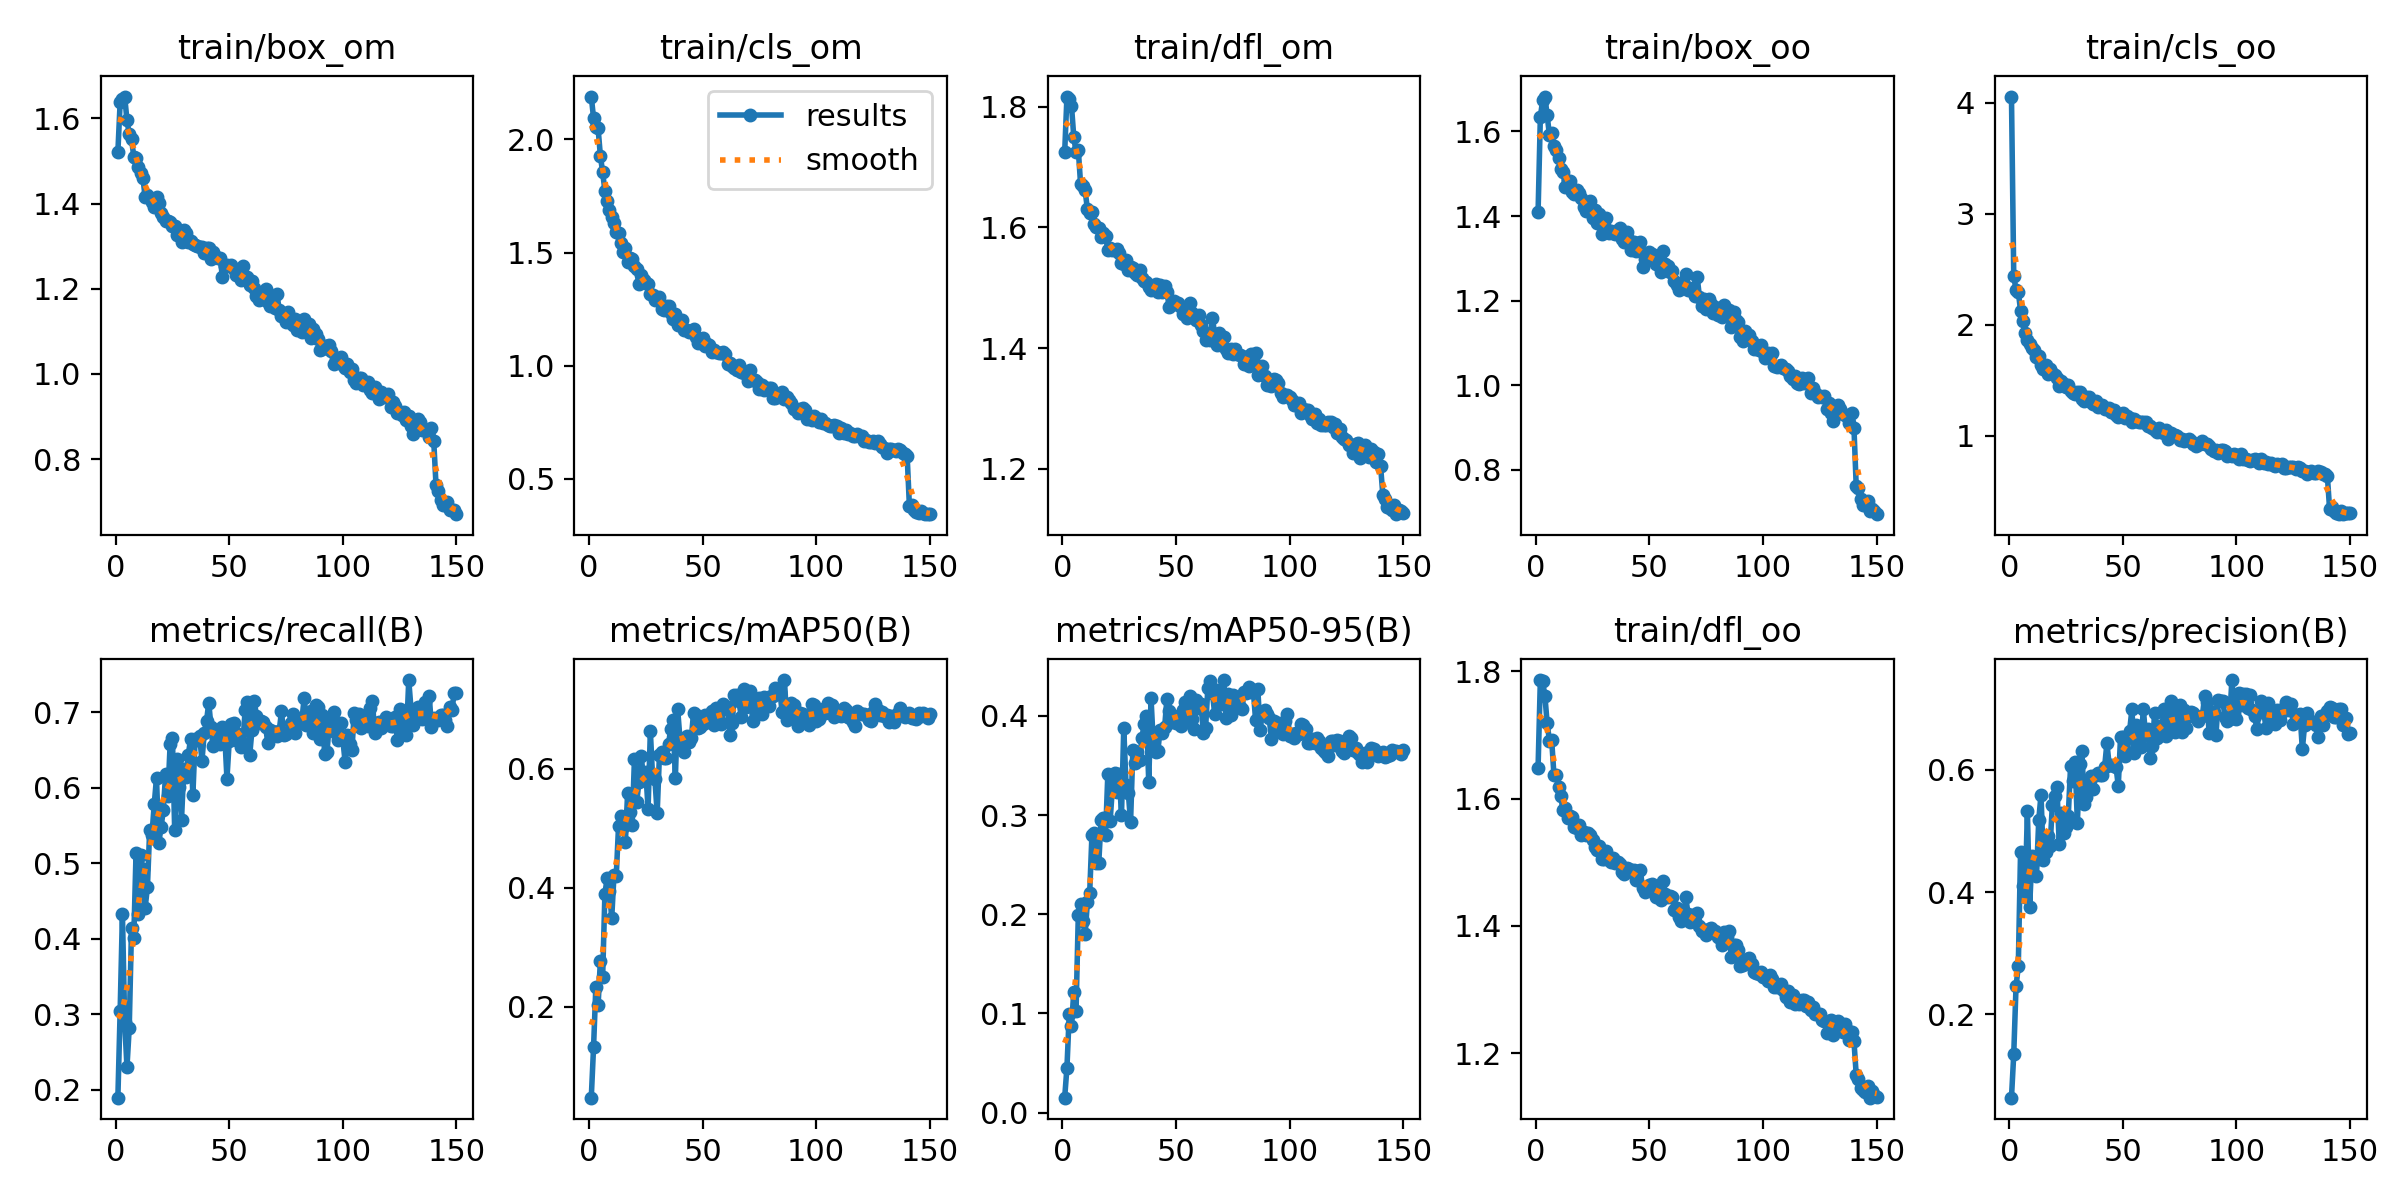

The data file committed next to this chart (first rows):
epoch, train/box_om, train/cls_om, train/dfl_om, train/box_oo, train/cls_oo, train/dfl_oo, metrics/precision(B), metrics/recall(B), metrics/mAP50(B), metrics/mAP50-95(B), val/box_om, val/cls_om, val/dfl_om, val/box_oo, val/cls_oo, val/dfl_oo, lr/pg0, lr/pg1, lr/pg2
1, 1.521, 2.189, 1.724, 1.409, 4.056, 1.649, 0.06378, 0.1892, 0.04719, 0.0151, 2.16, 5.179, 3.393, 1.91, 11.86, 2.87, 0.0002361, 0.0002361, 0.0002361
2, 1.638, 2.094, 1.817, 1.634, 2.442, 1.786, 0.1349, 0.304, 0.1316, 0.04541, 2.345, 3.507, 3.351, 2.201, 3.754, 3.174, 0.0004709, 0.0004709, 0.0004709
3, 1.645, 2.056, 1.813, 1.674, 2.313, 1.784, 0.2457, 0.4332, 0.2327, 0.09898, 1.927, 4.094, 2.686, 1.948, 3.626, 2.588, 0.0007027, 0.0007027, 0.0007027
4, 1.651, 2.048, 1.801, 1.683, 2.3, 1.761, 0.2787, 0.2893, 0.2023, 0.08738, 2.075, 3.314, 2.841, 2.049, 3.595, 2.755, 0.0006999, 0.0006999, 0.0006999
5, 1.596, 1.928, 1.75, 1.638, 2.127, 1.718, 0.4662, 0.2296, 0.277, 0.1213, 1.911, 2.788, 2.577, 1.981, 2.959, 2.546, 0.0006999, 0.0006999, 0.0006999
6, 1.563, 1.854, 1.724, 1.591, 2.035, 1.691, 0.4107, 0.282, 0.2496, 0.1025, 1.871, 3.066, 2.447, 1.917, 3.078, 2.467, 0.0006951, 0.0006951, 0.0006951
7, 1.552, 1.773, 1.728, 1.596, 1.931, 1.691, 0.3922, 0.4135, 0.3904, 0.1996, 1.771, 2.875, 2.281, 1.765, 2.888, 2.252, 0.0006904, 0.0006904, 0.0006904
8, 1.511, 1.727, 1.672, 1.565, 1.865, 1.636, 0.5319, 0.4009, 0.4165, 0.2105, 1.815, 2.708, 2.33, 1.819, 2.822, 2.336, 0.0006857, 0.0006857, 0.0006857
9, 1.508, 1.687, 1.668, 1.557, 1.826, 1.638, 0.3762, 0.5142, 0.3945, 0.1937, 1.681, 2.4, 2.288, 1.705, 2.432, 2.25, 0.000681, 0.000681, 0.000681
10, 1.486, 1.655, 1.661, 1.538, 1.79, 1.618, 0.4598, 0.4334, 0.3493, 0.1801, 1.699, 2.907, 2.243, 1.72, 2.864, 2.256, 0.0006763, 0.0006763, 0.0006763
11, 1.471, 1.631, 1.63, 1.51, 1.777, 1.603, 0.4501, 0.5113, 0.422, 0.2123, 1.75, 1.96, 2.352, 1.766, 1.976, 2.342, 0.0006716, 0.0006716, 0.0006716
12, 1.461, 1.592, 1.624, 1.503, 1.714, 1.581, 0.426, 0.4925, 0.4204, 0.221, 1.669, 2.567, 2.22, 1.694, 2.428, 2.196, 0.0006669, 0.0006669, 0.0006669
13, 1.416, 1.587, 1.625, 1.468, 1.718, 1.586, 0.5178, 0.4411, 0.5041, 0.28, 1.664, 2.164, 2.227, 1.695, 2.148, 2.226, 0.0006622, 0.0006622, 0.0006622
14, 1.42, 1.544, 1.606, 1.482, 1.643, 1.569, 0.5593, 0.4682, 0.5213, 0.2818, 1.676, 2.032, 2.243, 1.71, 2.01, 2.237, 0.0006574, 0.0006574, 0.0006574
15, 1.413, 1.503, 1.6, 1.484, 1.599, 1.573, 0.4521, 0.5444, 0.5017, 0.252, 1.64, 1.877, 2.217, 1.72, 1.999, 2.27, 0.0006527, 0.0006527, 0.0006527
16, 1.403, 1.521, 1.6, 1.458, 1.641, 1.571, 0.4662, 0.5379, 0.4763, 0.2517, 1.705, 1.87, 2.282, 1.762, 1.902, 2.309, 0.000648, 0.000648, 0.000648
17, 1.392, 1.457, 1.584, 1.452, 1.56, 1.555, 0.4923, 0.5784, 0.5602, 0.2948, 1.705, 1.653, 2.254, 1.706, 1.674, 2.204, 0.0006433, 0.0006433, 0.0006433
18, 1.415, 1.477, 1.59, 1.462, 1.604, 1.554, 0.4758, 0.6131, 0.5271, 0.297, 1.629, 2.042, 2.161, 1.68, 2.138, 2.197, 0.0006386, 0.0006386, 0.0006386
19, 1.401, 1.471, 1.585, 1.455, 1.566, 1.558, 0.5433, 0.5269, 0.5056, 0.2797, 1.628, 2.01, 2.189, 1.649, 2.055, 2.197, 0.0006339, 0.0006339, 0.0006339
20, 1.379, 1.442, 1.563, 1.442, 1.544, 1.543, 0.5572, 0.5477, 0.6169, 0.3419, 1.643, 1.746, 2.163, 1.672, 1.785, 2.136, 0.0006292, 0.0006292, 0.0006292
21, 1.368, 1.426, 1.565, 1.423, 1.522, 1.547, 0.5714, 0.5706, 0.5443, 0.2941, 1.623, 1.954, 2.212, 1.638, 1.929, 2.184, 0.0006245, 0.0006245, 0.0006245
22, 1.358, 1.363, 1.562, 1.413, 1.445, 1.542, 0.4793, 0.6185, 0.5786, 0.3274, 1.652, 1.774, 2.244, 1.668, 1.83, 2.2, 0.0006197, 0.0006197, 0.0006197
23, 1.359, 1.399, 1.562, 1.423, 1.491, 1.546, 0.5296, 0.5897, 0.6215, 0.3422, 1.604, 1.702, 2.181, 1.632, 1.7, 2.156, 0.000615, 0.000615, 0.000615
24, 1.356, 1.378, 1.564, 1.436, 1.464, 1.543, 0.4975, 0.6581, 0.5825, 0.3228, 1.557, 1.687, 2.132, 1.583, 1.731, 2.147, 0.0006103, 0.0006103, 0.0006103
25, 1.348, 1.364, 1.557, 1.396, 1.444, 1.535, 0.5069, 0.6668, 0.594, 0.3417, 1.566, 1.895, 2.125, 1.601, 1.978, 2.126, 0.0006056, 0.0006056, 0.0006056
26, 1.347, 1.362, 1.541, 1.415, 1.455, 1.523, 0.5252, 0.5439, 0.5332, 0.3, 1.602, 1.998, 2.103, 1.622, 2.014, 2.076, 0.0006009, 0.0006009, 0.0006009
27, 1.325, 1.319, 1.538, 1.383, 1.403, 1.519, 0.6057, 0.6384, 0.6632, 0.3877, 1.667, 1.316, 2.287, 1.673, 1.369, 2.248, 0.0005962, 0.0005962, 0.0005962
28, 1.338, 1.315, 1.546, 1.404, 1.39, 1.526, 0.5817, 0.6008, 0.5846, 0.3303, 1.591, 1.571, 2.137, 1.632, 1.602, 2.136, 0.0005915, 0.0005915, 0.0005915
29, 1.309, 1.292, 1.529, 1.357, 1.378, 1.505, 0.6132, 0.5577, 0.5823, 0.3225, 1.57, 1.735, 2.11, 1.622, 1.75, 2.108, 0.0005868, 0.0005868, 0.0005868
30, 1.337, 1.299, 1.535, 1.38, 1.395, 1.506, 0.5137, 0.6253, 0.5256, 0.2931, 1.643, 1.931, 2.28, 1.67, 1.928, 2.26, 0.000582, 0.000582, 0.000582
31, 1.331, 1.305, 1.533, 1.395, 1.395, 1.518, 0.6103, 0.615, 0.6237, 0.3653, 1.569, 1.592, 2.098, 1.598, 1.684, 2.113, 0.0005773, 0.0005773, 0.0005773
32, 1.31, 1.25, 1.525, 1.36, 1.335, 1.507, 0.6306, 0.644, 0.6283, 0.3527, 1.664, 1.505, 2.312, 1.675, 1.466, 2.3, 0.0005726, 0.0005726, 0.0005726
33, 1.311, 1.246, 1.521, 1.365, 1.316, 1.501, 0.5434, 0.6651, 0.619, 0.3639, 1.644, 1.89, 2.259, 1.659, 1.822, 2.242, 0.0005679, 0.0005679, 0.0005679
34, 1.305, 1.265, 1.529, 1.359, 1.352, 1.507, 0.5552, 0.5901, 0.618, 0.3552, 1.553, 1.771, 2.111, 1.609, 1.78, 2.145, 0.0005632, 0.0005632, 0.0005632
35, 1.304, 1.264, 1.516, 1.357, 1.351, 1.499, 0.5773, 0.6654, 0.6425, 0.378, 1.573, 1.811, 2.148, 1.633, 1.765, 2.206, 0.0005585, 0.0005585, 0.0005585
36, 1.301, 1.234, 1.511, 1.366, 1.309, 1.5, 0.5898, 0.663, 0.6676, 0.3922, 1.586, 1.753, 2.178, 1.604, 1.684, 2.176, 0.0005538, 0.0005538, 0.0005538
37, 1.299, 1.206, 1.51, 1.373, 1.286, 1.498, 0.5679, 0.6683, 0.6818, 0.3996, 1.536, 1.347, 2.094, 1.55, 1.379, 2.088, 0.0005491, 0.0005491, 0.0005491
38, 1.297, 1.228, 1.502, 1.346, 1.318, 1.484, 0.5909, 0.6359, 0.5849, 0.3333, 1.585, 1.858, 2.168, 1.612, 1.852, 2.179, 0.0005443, 0.0005443, 0.0005443
39, 1.284, 1.179, 1.496, 1.338, 1.256, 1.482, 0.5954, 0.6724, 0.7009, 0.4179, 1.536, 1.619, 2.11, 1.525, 1.646, 2.096, 0.0005396, 0.0005396, 0.0005396
40, 1.296, 1.192, 1.5, 1.363, 1.271, 1.492, 0.5923, 0.6882, 0.6521, 0.372, 1.603, 1.562, 2.15, 1.604, 1.537, 2.175, 0.0005349, 0.0005349, 0.0005349
41, 1.296, 1.2, 1.507, 1.344, 1.282, 1.489, 0.592, 0.713, 0.6442, 0.364, 1.6, 1.372, 2.151, 1.625, 1.393, 2.176, 0.0005302, 0.0005302, 0.0005302
42, 1.271, 1.159, 1.493, 1.32, 1.243, 1.486, 0.6052, 0.6801, 0.629, 0.3644, 1.558, 1.628, 2.094, 1.6, 1.582, 2.127, 0.0005255, 0.0005255, 0.0005255
43, 1.287, 1.16, 1.504, 1.34, 1.24, 1.487, 0.6435, 0.6559, 0.655, 0.3862, 1.597, 1.35, 2.171, 1.621, 1.361, 2.166, 0.0005208, 0.0005208, 0.0005208
44, 1.275, 1.148, 1.494, 1.318, 1.248, 1.473, 0.6077, 0.6652, 0.6445, 0.3829, 1.502, 1.621, 1.998, 1.51, 1.685, 2.007, 0.0005161, 0.0005161, 0.0005161
45, 1.273, 1.155, 1.503, 1.331, 1.214, 1.486, 0.6082, 0.6745, 0.6514, 0.389, 1.569, 1.489, 2.172, 1.589, 1.497, 2.186, 0.0005114, 0.0005114, 0.0005114
46, 1.273, 1.161, 1.493, 1.338, 1.234, 1.487, 0.6066, 0.6581, 0.6934, 0.4172, 1.522, 1.38, 2.047, 1.54, 1.379, 2.051, 0.0005066, 0.0005066, 0.0005066
47, 1.228, 1.126, 1.469, 1.281, 1.19, 1.459, 0.6052, 0.6813, 0.6908, 0.4045, 1.539, 1.32, 2.09, 1.556, 1.389, 2.103, 0.0005019, 0.0005019, 0.0005019
48, 1.253, 1.098, 1.472, 1.299, 1.166, 1.453, 0.5736, 0.6715, 0.6681, 0.394, 1.574, 1.642, 2.143, 1.619, 1.644, 2.17, 0.0004972, 0.0004972, 0.0004972
49, 1.256, 1.116, 1.478, 1.301, 1.195, 1.46, 0.6541, 0.6123, 0.6709, 0.4002, 1.533, 1.566, 2.042, 1.547, 1.637, 2.056, 0.0004925, 0.0004925, 0.0004925
50, 1.253, 1.121, 1.474, 1.314, 1.204, 1.464, 0.6534, 0.6617, 0.6749, 0.3927, 1.507, 1.493, 2.025, 1.568, 1.477, 2.065, 0.0004878, 0.0004878, 0.0004878
51, 1.256, 1.085, 1.474, 1.31, 1.159, 1.466, 0.6229, 0.6846, 0.6914, 0.3988, 1.502, 1.279, 2.008, 1.552, 1.315, 2.026, 0.0004831, 0.0004831, 0.0004831
52, 1.246, 1.098, 1.468, 1.305, 1.182, 1.457, 0.6288, 0.6865, 0.6784, 0.3894, 1.53, 1.44, 2.075, 1.556, 1.465, 2.079, 0.0004784, 0.0004784, 0.0004784
53, 1.231, 1.091, 1.456, 1.287, 1.161, 1.445, 0.6637, 0.6639, 0.6839, 0.4063, 1.545, 1.429, 2.062, 1.585, 1.391, 2.067, 0.0004737, 0.0004737, 0.0004737
54, 1.233, 1.062, 1.462, 1.292, 1.127, 1.457, 0.699, 0.672, 0.6974, 0.4142, 1.482, 1.11, 2.035, 1.511, 1.089, 2.028, 0.000469, 0.000469, 0.000469
55, 1.22, 1.072, 1.449, 1.269, 1.155, 1.441, 0.6282, 0.6538, 0.6746, 0.3935, 1.498, 1.345, 2.003, 1.528, 1.396, 2.01, 0.0004642, 0.0004642, 0.0004642
56, 1.254, 1.06, 1.474, 1.317, 1.131, 1.471, 0.6737, 0.6596, 0.7025, 0.4196, 1.513, 1.273, 2.067, 1.541, 1.234, 2.057, 0.0004595, 0.0004595, 0.0004595
57, 1.222, 1.054, 1.458, 1.287, 1.125, 1.45, 0.6423, 0.703, 0.6821, 0.3973, 1.536, 1.154, 2.101, 1.556, 1.164, 2.107, 0.0004548, 0.0004548, 0.0004548
58, 1.227, 1.056, 1.451, 1.281, 1.122, 1.445, 0.6369, 0.7138, 0.6749, 0.3872, 1.574, 1.367, 2.142, 1.593, 1.349, 2.144, 0.0004501, 0.0004501, 0.0004501
59, 1.209, 1.059, 1.447, 1.268, 1.128, 1.447, 0.7, 0.643, 0.7098, 0.4164, 1.597, 1.276, 2.21, 1.62, 1.262, 2.21, 0.0004454, 0.0004454, 0.0004454
60, 1.219, 1.051, 1.455, 1.27, 1.128, 1.446, 0.6572, 0.6765, 0.7001, 0.4078, 1.568, 1.329, 2.115, 1.594, 1.289, 2.121, 0.0004407, 0.0004407, 0.0004407
... 90 more rows
